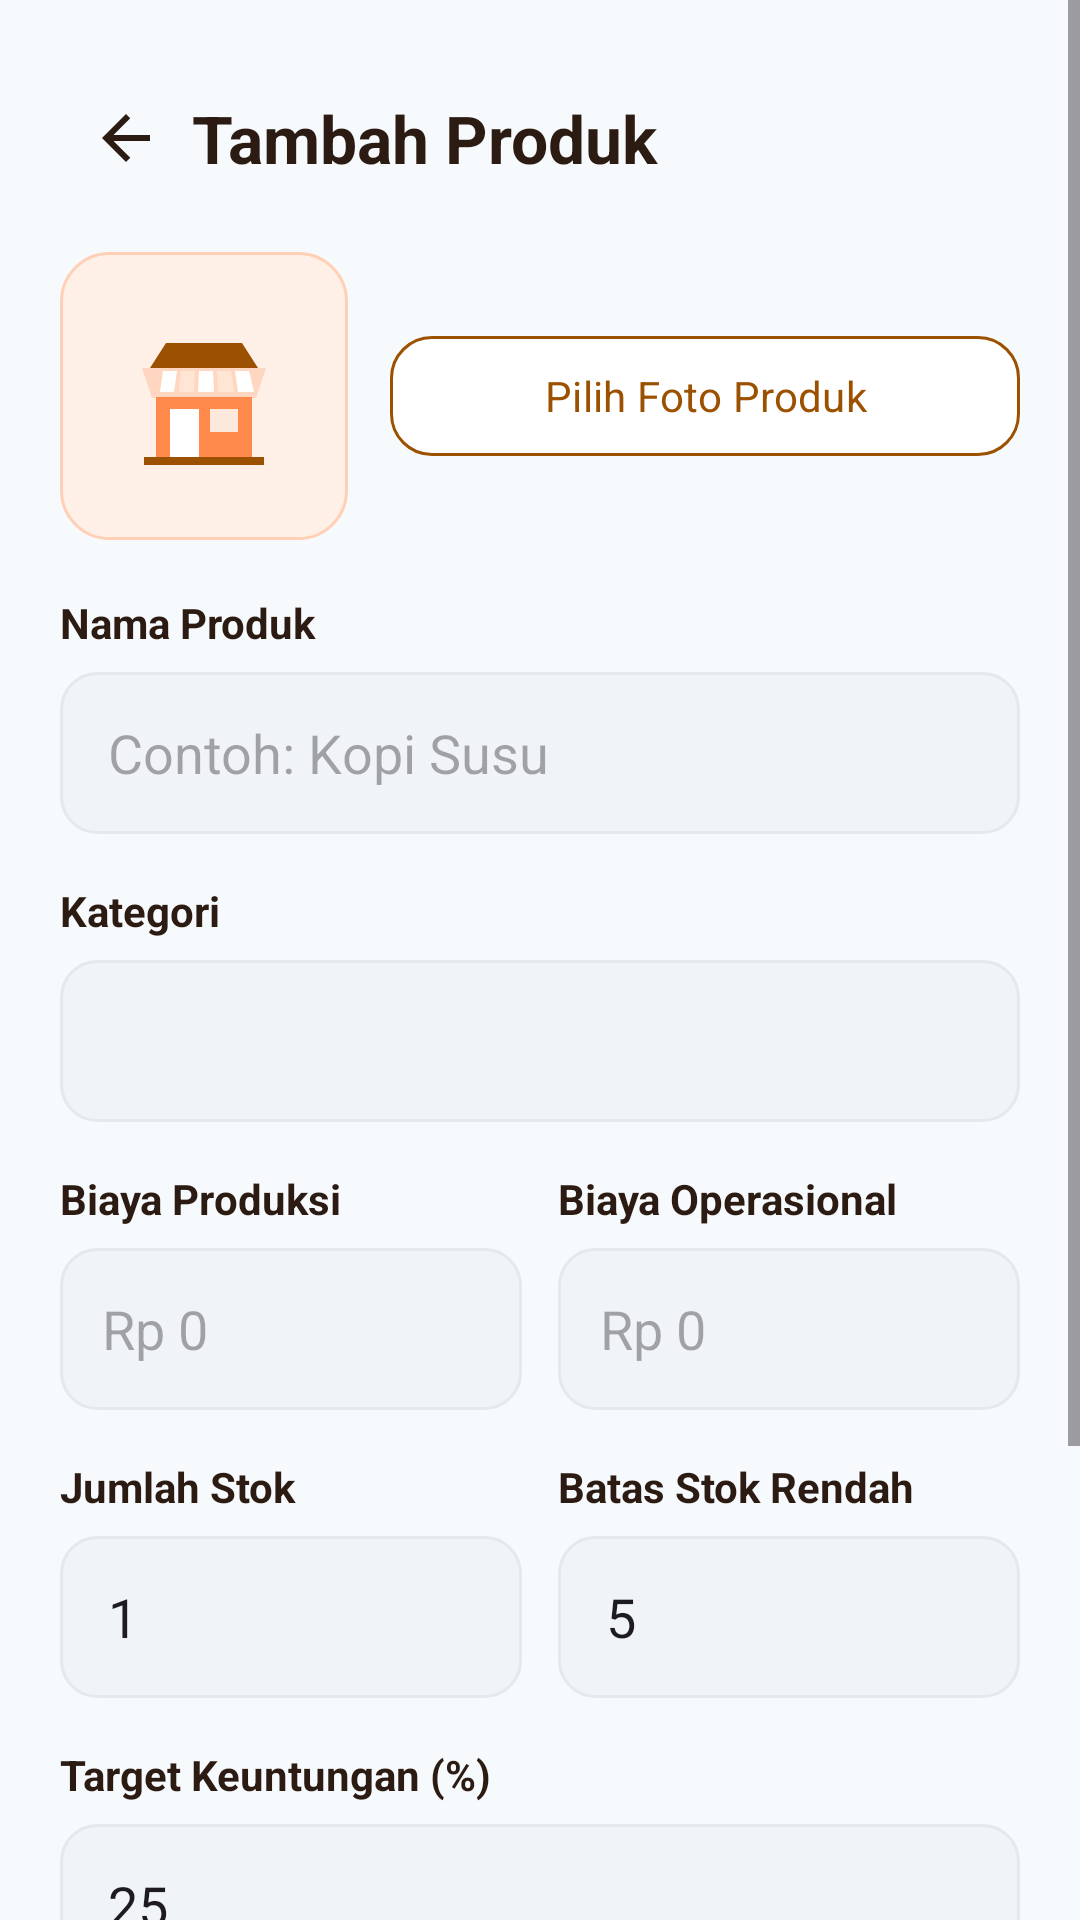

Layout XML and referenced resources for this Android screen:
<!-- AndroidManifest.xml: application theme Theme.Kalku -->
<!-- res/layout/activity_product_form.xml -->
<?xml version="1.0" encoding="utf-8"?>
<ScrollView xmlns:android="http://schemas.android.com/apk/res/android"
    android:layout_width="match_parent"
    android:layout_height="match_parent"
    android:background="@color/screen_background"
    android:fillViewport="true">

    <LinearLayout
        android:layout_width="match_parent"
        android:layout_height="wrap_content"
        android:orientation="vertical"
        android:paddingStart="20dp"
        android:paddingTop="20dp"
        android:paddingEnd="20dp"
        android:paddingBottom="40dp">

        <LinearLayout
            android:layout_width="match_parent"
            android:layout_height="52dp"
            android:gravity="center_vertical"
            android:orientation="horizontal">

            <ImageButton
                android:id="@+id/btnBack"
                android:layout_width="44dp"
                android:layout_height="44dp"
                android:background="@android:color/transparent"
                android:contentDescription="Kembali"
                android:src="@drawable/ic_back" />

            <TextView
                android:id="@+id/tvTitle"
                android:layout_width="wrap_content"
                android:layout_height="wrap_content"
                android:text="Tambah Produk"
                android:textColor="@color/text_dark"
                android:textSize="22sp"
                android:textStyle="bold" />
        </LinearLayout>

        <LinearLayout
            android:layout_width="match_parent"
            android:layout_height="wrap_content"
            android:layout_marginTop="12dp"
            android:gravity="center_vertical"
            android:orientation="horizontal">

            <ImageView
                android:id="@+id/ivProductImage"
                android:layout_width="96dp"
                android:layout_height="96dp"
                android:background="@drawable/bg_image_placeholder"
                android:contentDescription="Foto produk"
                android:padding="18dp"
                android:scaleType="centerCrop"
                android:src="@drawable/ic_storefront" />

            <LinearLayout
                android:layout_width="0dp"
                android:layout_height="wrap_content"
                android:layout_marginStart="14dp"
                android:layout_weight="1"
                android:orientation="vertical">

                <com.google.android.material.button.MaterialButton
            style="@style/Widget.Kalku.Button.Secondary"
                    android:id="@+id/btnChooseImage"
                    android:layout_width="match_parent"
                    android:layout_height="48dp"
                    android:text="Pilih Foto Produk"
                    android:textAllCaps="false"
                    android:textColor="@color/brown_primary" />

                <Button
                    android:id="@+id/btnRemoveImage"
                    android:layout_width="match_parent"
                    android:layout_height="42dp"
                    android:layout_marginTop="6dp"
                    android:background="@android:color/transparent"
                    android:text="Hapus Foto"
                    android:textAllCaps="false"
                    android:textColor="@color/danger"
                    android:visibility="gone" />
            </LinearLayout>
        </LinearLayout>

        <TextView
            android:layout_width="wrap_content"
            android:layout_height="wrap_content"
            android:layout_marginTop="18dp"
            android:text="Nama Produk"
            android:textColor="@color/text_dark"
            android:textStyle="bold" />

        <EditText
            android:id="@+id/etProductName"
            android:layout_width="match_parent"
            android:layout_height="54dp"
            android:layout_marginTop="7dp"
            android:background="@drawable/bg_input_outline"
            android:hint="Contoh: Kopi Susu"
            android:paddingHorizontal="16dp"
            android:textColor="@color/text_dark" />

        <TextView
            android:layout_width="wrap_content"
            android:layout_height="wrap_content"
            android:layout_marginTop="16dp"
            android:text="Kategori"
            android:textColor="@color/text_dark"
            android:textStyle="bold" />

        <Spinner
            android:id="@+id/spinnerCategory"
            android:layout_width="match_parent"
            android:layout_height="54dp"
            android:layout_marginTop="7dp"
            android:background="@drawable/bg_input_outline"
            android:paddingHorizontal="12dp" />

        <LinearLayout
            android:layout_width="match_parent"
            android:layout_height="wrap_content"
            android:layout_marginTop="16dp"
            android:orientation="horizontal">

            <LinearLayout
                android:layout_width="0dp"
                android:layout_height="wrap_content"
                android:layout_marginEnd="6dp"
                android:layout_weight="1"
                android:orientation="vertical">

                <TextView
                    android:layout_width="wrap_content"
                    android:layout_height="wrap_content"
                    android:text="Biaya Produksi"
                    android:textColor="@color/text_dark"
                    android:textStyle="bold" />

                <EditText
                    android:id="@+id/etProductionCost"
                    android:layout_width="match_parent"
                    android:layout_height="54dp"
                    android:layout_marginTop="7dp"
                    android:background="@drawable/bg_input_outline"
                    android:hint="Rp 0"
                    android:inputType="number"
                    android:paddingHorizontal="14dp" />
            </LinearLayout>

            <LinearLayout
                android:layout_width="0dp"
                android:layout_height="wrap_content"
                android:layout_marginStart="6dp"
                android:layout_weight="1"
                android:orientation="vertical">

                <TextView
                    android:layout_width="wrap_content"
                    android:layout_height="wrap_content"
                    android:text="Biaya Operasional"
                    android:textColor="@color/text_dark"
                    android:textStyle="bold" />

                <EditText
                    android:id="@+id/etOperationalCost"
                    android:layout_width="match_parent"
                    android:layout_height="54dp"
                    android:layout_marginTop="7dp"
                    android:background="@drawable/bg_input_outline"
                    android:hint="Rp 0"
                    android:inputType="number"
                    android:paddingHorizontal="14dp" />
            </LinearLayout>
        </LinearLayout>

        <LinearLayout
            android:layout_width="match_parent"
            android:layout_height="wrap_content"
            android:layout_marginTop="16dp"
            android:orientation="horizontal">

            <LinearLayout
                android:layout_width="0dp"
                android:layout_height="wrap_content"
                android:layout_marginEnd="6dp"
                android:layout_weight="1"
                android:orientation="vertical">

                <TextView
                    android:layout_width="wrap_content"
                    android:layout_height="wrap_content"
                    android:text="Jumlah Stok"
                    android:textColor="@color/text_dark"
                    android:textStyle="bold" />

                <EditText
                    android:id="@+id/etQuantity"
                    android:layout_width="match_parent"
                    android:layout_height="54dp"
                    android:layout_marginTop="7dp"
                    android:background="@drawable/bg_input_outline"
                    android:inputType="number"
                    android:paddingHorizontal="16dp"
                    android:text="1" />
            </LinearLayout>

            <LinearLayout
                android:layout_width="0dp"
                android:layout_height="wrap_content"
                android:layout_marginStart="6dp"
                android:layout_weight="1"
                android:orientation="vertical">

                <TextView
                    android:layout_width="wrap_content"
                    android:layout_height="wrap_content"
                    android:text="Batas Stok Rendah"
                    android:textColor="@color/text_dark"
                    android:textStyle="bold" />

                <EditText
                    android:id="@+id/etLowStockThreshold"
                    android:layout_width="match_parent"
                    android:layout_height="54dp"
                    android:layout_marginTop="7dp"
                    android:background="@drawable/bg_input_outline"
                    android:inputType="number"
                    android:paddingHorizontal="16dp"
                    android:text="5" />
            </LinearLayout>
        </LinearLayout>

        <TextView
            android:layout_width="wrap_content"
            android:layout_height="wrap_content"
            android:layout_marginTop="16dp"
            android:text="Target Keuntungan (%)"
            android:textColor="@color/text_dark"
            android:textStyle="bold" />

        <EditText
            android:id="@+id/etProfit"
            android:layout_width="match_parent"
            android:layout_height="54dp"
            android:layout_marginTop="7dp"
            android:background="@drawable/bg_input_outline"
            android:inputType="numberDecimal"
            android:paddingHorizontal="16dp"
            android:text="25" />

        <Switch
            android:id="@+id/switchActive"
            android:layout_width="match_parent"
            android:layout_height="54dp"
            android:layout_marginTop="16dp"
            android:checked="true"
            android:text="Produk aktif dan tampil di perhitungan"
            android:textColor="@color/text_dark" />

        <com.google.android.material.button.MaterialButton
            style="@style/Widget.Kalku.Button.Primary"
            android:id="@+id/btnSaveProduct"
            android:layout_width="match_parent"
            android:layout_height="56dp"
            android:layout_marginTop="22dp"
            android:text="Tambah Produk"
            android:textAllCaps="false"
            android:textColor="@color/white"
            android:textStyle="bold" />
    </LinearLayout>
</ScrollView>
<!-- resources referenced by this layout -->
<resources>
  <color name="brown_primary">#9C5100</color>
  <color name="danger">#C34A3E</color>
  <color name="screen_background">#F7FAFC</color>
  <color name="text_dark">#2B1B12</color>
  <color name="white">#FFFFFFFF</color>
  <!-- drawable bg_image_placeholder (drawable) -->
  <shape xmlns:android="http://schemas.android.com/apk/res/android" android:shape="rectangle">
      <solid android:color="@color/orange_soft" />
      <corners android:radius="16dp" />
      <stroke android:width="1dp" android:color="@color/orange_light" />
  </shape>
  <!-- drawable bg_input_outline (drawable) -->
  <?xml version="1.0" encoding="utf-8"?>
  <shape xmlns:android="http://schemas.android.com/apk/res/android" android:shape="rectangle">
      <solid android:color="@color/input_background" />
      <corners android:radius="12dp" />
      <stroke android:width="1dp" android:color="#E3E9ED" />
      <padding android:left="14dp" android:top="12dp" android:right="14dp" android:bottom="12dp" />
  </shape>
  <!-- drawable ic_back (drawable) -->
  <vector xmlns:android="http://schemas.android.com/apk/res/android"
      android:width="24dp"
      android:height="24dp"
      android:viewportWidth="24"
      android:viewportHeight="24">
      <path android:fillColor="@color/text_dark" android:pathData="M20,11 L7.83,11 L13.42,5.41 L12,4 L4,12 L12,20 L13.42,18.59 L7.83,13 L20,13 Z" />
  </vector>
  <style name="Widget.Kalku.Button.Primary" parent="Widget.Material3.Button">
          <item name="android:textAllCaps">false</item>
          <item name="android:textColor">@color/white</item>
          <item name="backgroundTint">@color/brown_primary</item>
          <item name="cornerRadius">14dp</item>
          <item name="android:minHeight">0dp</item>
      </style>
  <style name="Widget.Kalku.Button.Secondary" parent="Widget.Material3.Button">
          <item name="android:textAllCaps">false</item>
          <item name="android:textColor">@color/brown_primary</item>
          <item name="backgroundTint">@color/card_background</item>
          <item name="strokeColor">@color/brown_primary</item>
          <item name="strokeWidth">1dp</item>
          <item name="cornerRadius">14dp</item>
          <item name="android:minHeight">0dp</item>
      </style>
  <style name="Theme.Kalku" parent="Base.Theme.Kalku" />
  <color name="orange_soft">#FFF0E7</color>
  <color name="orange_light">#FFD0B5</color>
  <color name="input_background">#F0F4F7</color>
  <color name="card_background">#FFFFFFFF</color>
  <style name="Base.Theme.Kalku" parent="Theme.Material3.Light.NoActionBar">
          <item name="colorPrimary">@color/brown_primary</item>
          <item name="colorSecondary">@color/orange_primary</item>
          <item name="android:fontFamily">sans-serif</item>
          <item name="android:windowLightStatusBar">true</item>
          <item name="android:statusBarColor">@color/screen_background</item>
          <item name="android:navigationBarColor">@color/screen_background</item>
          <item name="android:windowActionModeOverlay">true</item>
          <item name="android:forceDarkAllowed" tools:targetApi="q">false</item>
      </style>
  <color name="orange_primary">#FF844B</color>
</resources>
